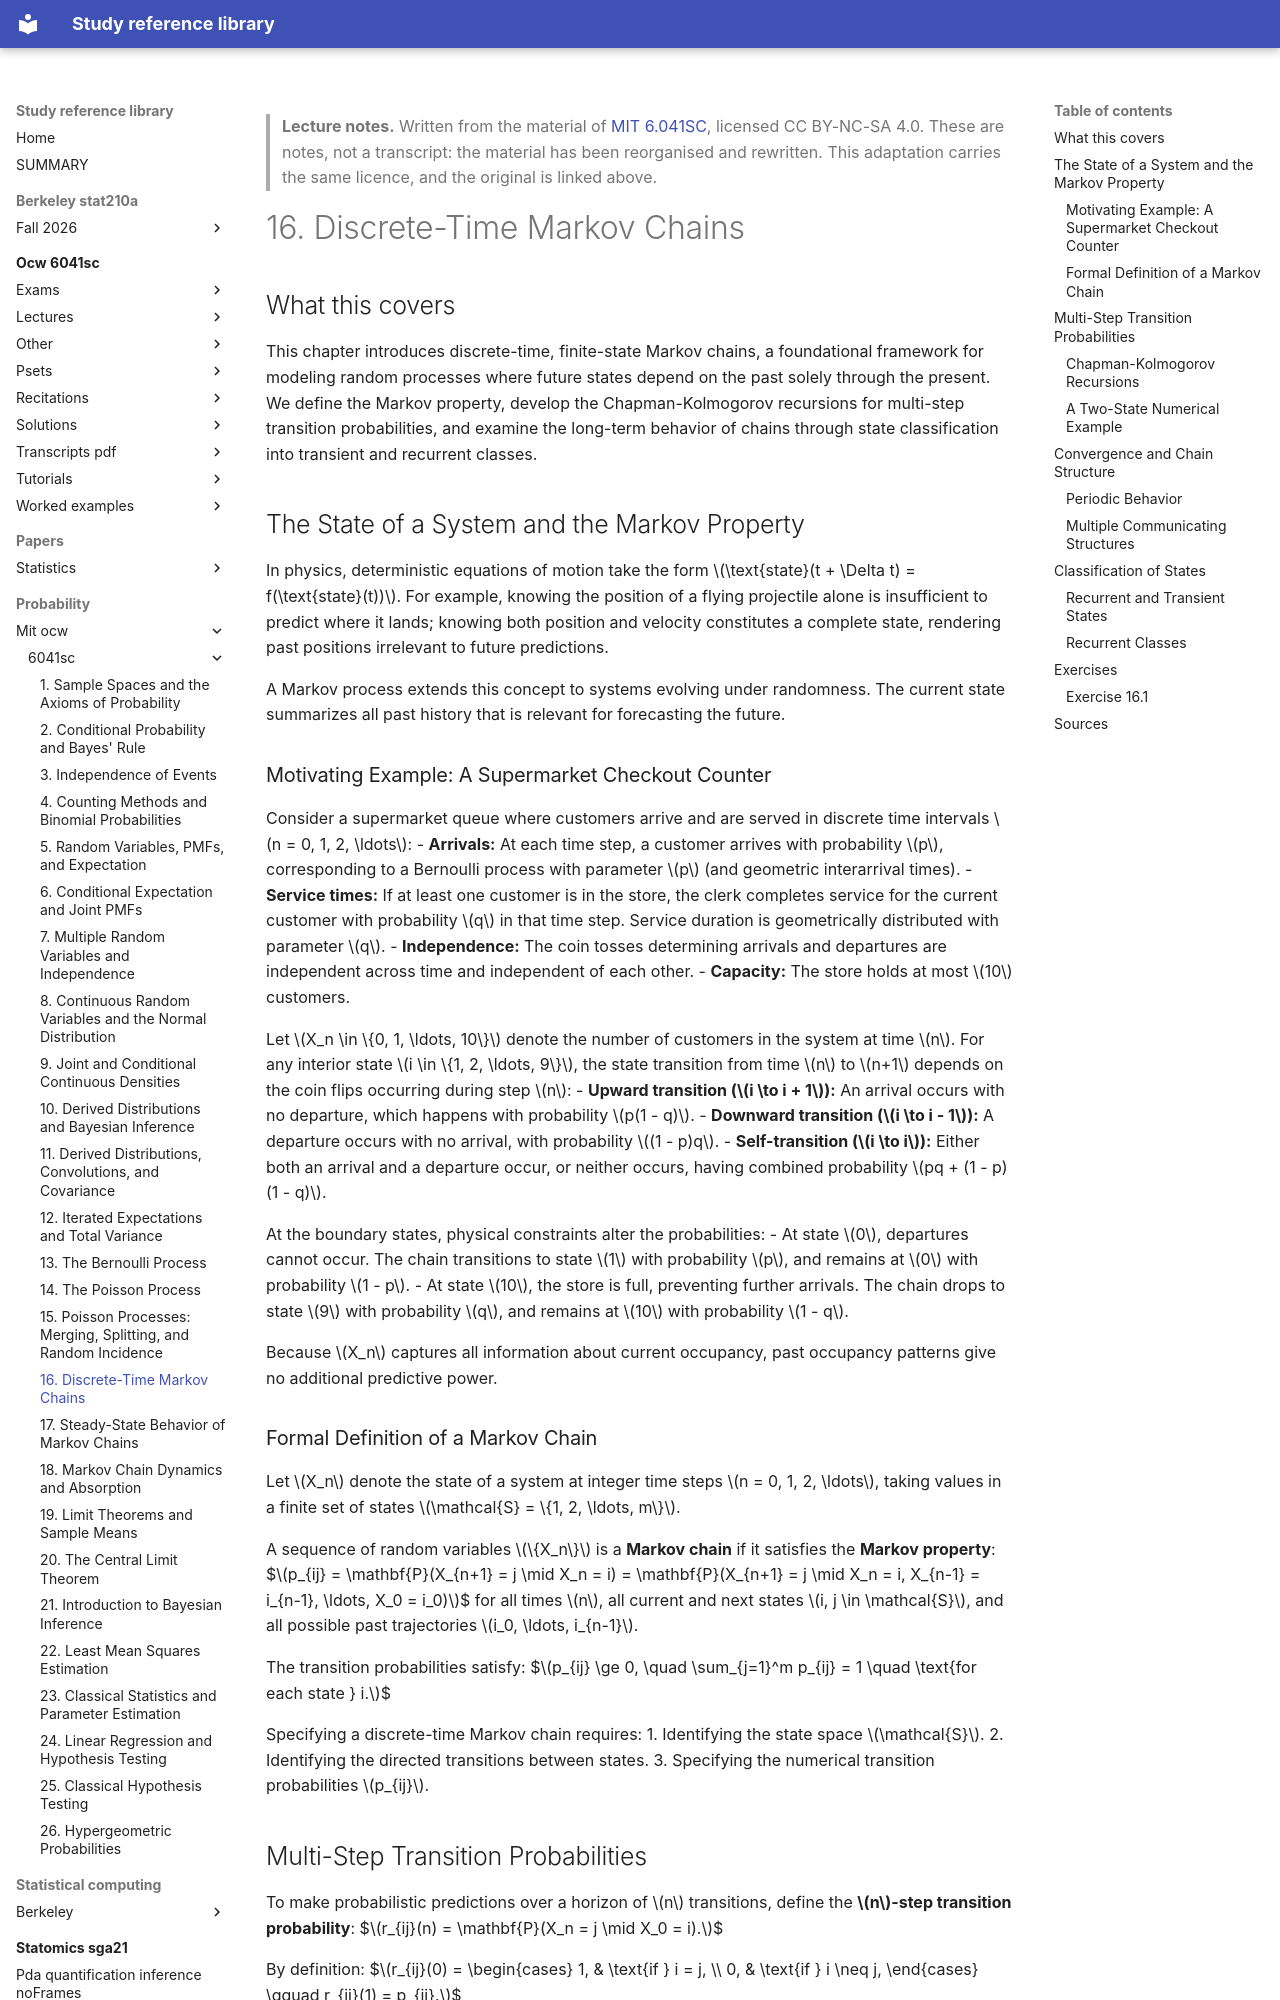

repository: Claptar/knowledge-base-library · page: probability/mit-ocw/6041sc/16-discrete-time-markov-chains/index.html · generator: mkdocs

---
title: "16. Discrete-Time Markov Chains"
course: "MIT 6.041SC"
chapter: 16
source: "https://ocw.mit.edu/courses/6-041sc-probabilistic-systems-analysis-and-applied-probability-fall-2013/"
licence: "CC BY-NC-SA 4.0"
written: "2026-09-20"
---

> **Lecture notes.** Written from the material of [MIT 6.041SC](https://ocw.mit.edu/courses/6-041sc-probabilistic-systems-analysis-and-applied-probability-fall-2013/), licensed CC BY-NC-SA 4.0. These are notes, not a transcript: the material has been reorganised and rewritten. This adaptation carries the same licence, and the original is linked above.

# 16. Discrete-Time Markov Chains

## What this covers

This chapter introduces discrete-time, finite-state Markov chains, a foundational framework for modeling random processes where future states depend on the past solely through the present. We define the Markov property, develop the Chapman-Kolmogorov recursions for multi-step transition probabilities, and examine the long-term behavior of chains through state classification into transient and recurrent classes.

## The State of a System and the Markov Property

In physics, deterministic equations of motion take the form $\text{state}(t + \Delta t) = f(\text{state}(t))$. For example, knowing the position of a flying projectile alone is insufficient to predict where it lands; knowing both position and velocity constitutes a complete state, rendering past positions irrelevant to future predictions.

A Markov process extends this concept to systems evolving under randomness. The current state summarizes all past history that is relevant for forecasting the future.

### Motivating Example: A Supermarket Checkout Counter

Consider a supermarket queue where customers arrive and are served in discrete time intervals $n = 0, 1, 2, \ldots$:
- **Arrivals:** At each time step, a customer arrives with probability $p$, corresponding to a Bernoulli process with parameter $p$ (and geometric interarrival times).
- **Service times:** If at least one customer is in the store, the clerk completes service for the current customer with probability $q$ in that time step. Service duration is geometrically distributed with parameter $q$.
- **Independence:** The coin tosses determining arrivals and departures are independent across time and independent of each other.
- **Capacity:** The store holds at most $10$ customers.

Let $X_n \in \{0, 1, \ldots, 10\}$ denote the number of customers in the system at time $n$. For any interior state $i \in \{1, 2, \ldots, 9\}$, the state transition from time $n$ to $n+1$ depends on the coin flips occurring during step $n$:
- **Upward transition ($i \to i + 1$):** An arrival occurs with no departure, which happens with probability $p(1 - q)$.
- **Downward transition ($i \to i - 1$):** A departure occurs with no arrival, with probability $(1 - p)q$.
- **Self-transition ($i \to i$):** Either both an arrival and a departure occur, or neither occurs, having combined probability $pq + (1 - p)(1 - q)$.

At the boundary states, physical constraints alter the probabilities:
- At state $0$, departures cannot occur. The chain transitions to state $1$ with probability $p$, and remains at $0$ with probability $1 - p$.
- At state $10$, the store is full, preventing further arrivals. The chain drops to state $9$ with probability $q$, and remains at $10$ with probability $1 - q$.

Because $X_n$ captures all information about current occupancy, past occupancy patterns give no additional predictive power.

### Formal Definition of a Markov Chain

Let $X_n$ denote the state of a system at integer time steps $n = 0, 1, 2, \ldots$, taking values in a finite set of states $\mathcal{S} = \{1, 2, \ldots, m\}$.

A sequence of random variables $\{X_n\}$ is a **Markov chain** if it satisfies the **Markov property**:
$$p_{ij} = \mathbf{P}(X_{n+1} = j \mid X_n = i) = \mathbf{P}(X_{n+1} = j \mid X_n = i, X_{n-1} = i_{n-1}, \ldots, X_0 = i_0)$$
for all times $n$, all current and next states $i, j \in \mathcal{S}$, and all possible past trajectories $i_0, \ldots, i_{n-1}$.

The transition probabilities satisfy:
$$p_{ij} \ge 0, \quad \sum_{j=1}^m p_{ij} = 1 \quad \text{for each state } i.$$

Specifying a discrete-time Markov chain requires:
1. Identifying the state space $\mathcal{S}$.
2. Identifying the directed transitions between states.
3. Specifying the numerical transition probabilities $p_{ij}$.

## Multi-Step Transition Probabilities

To make probabilistic predictions over a horizon of $n$ transitions, define the **$n$-step transition probability**:
$$r_{ij}(n) = \mathbf{P}(X_n = j \mid X_0 = i).$$

By definition:
$$r_{ij}(0) = \begin{cases} 1, & \text{if } i = j, \\ 0, & \text{if } i \neq j, \end{cases} \qquad r_{ij}(1) = p_{ij}.$$
